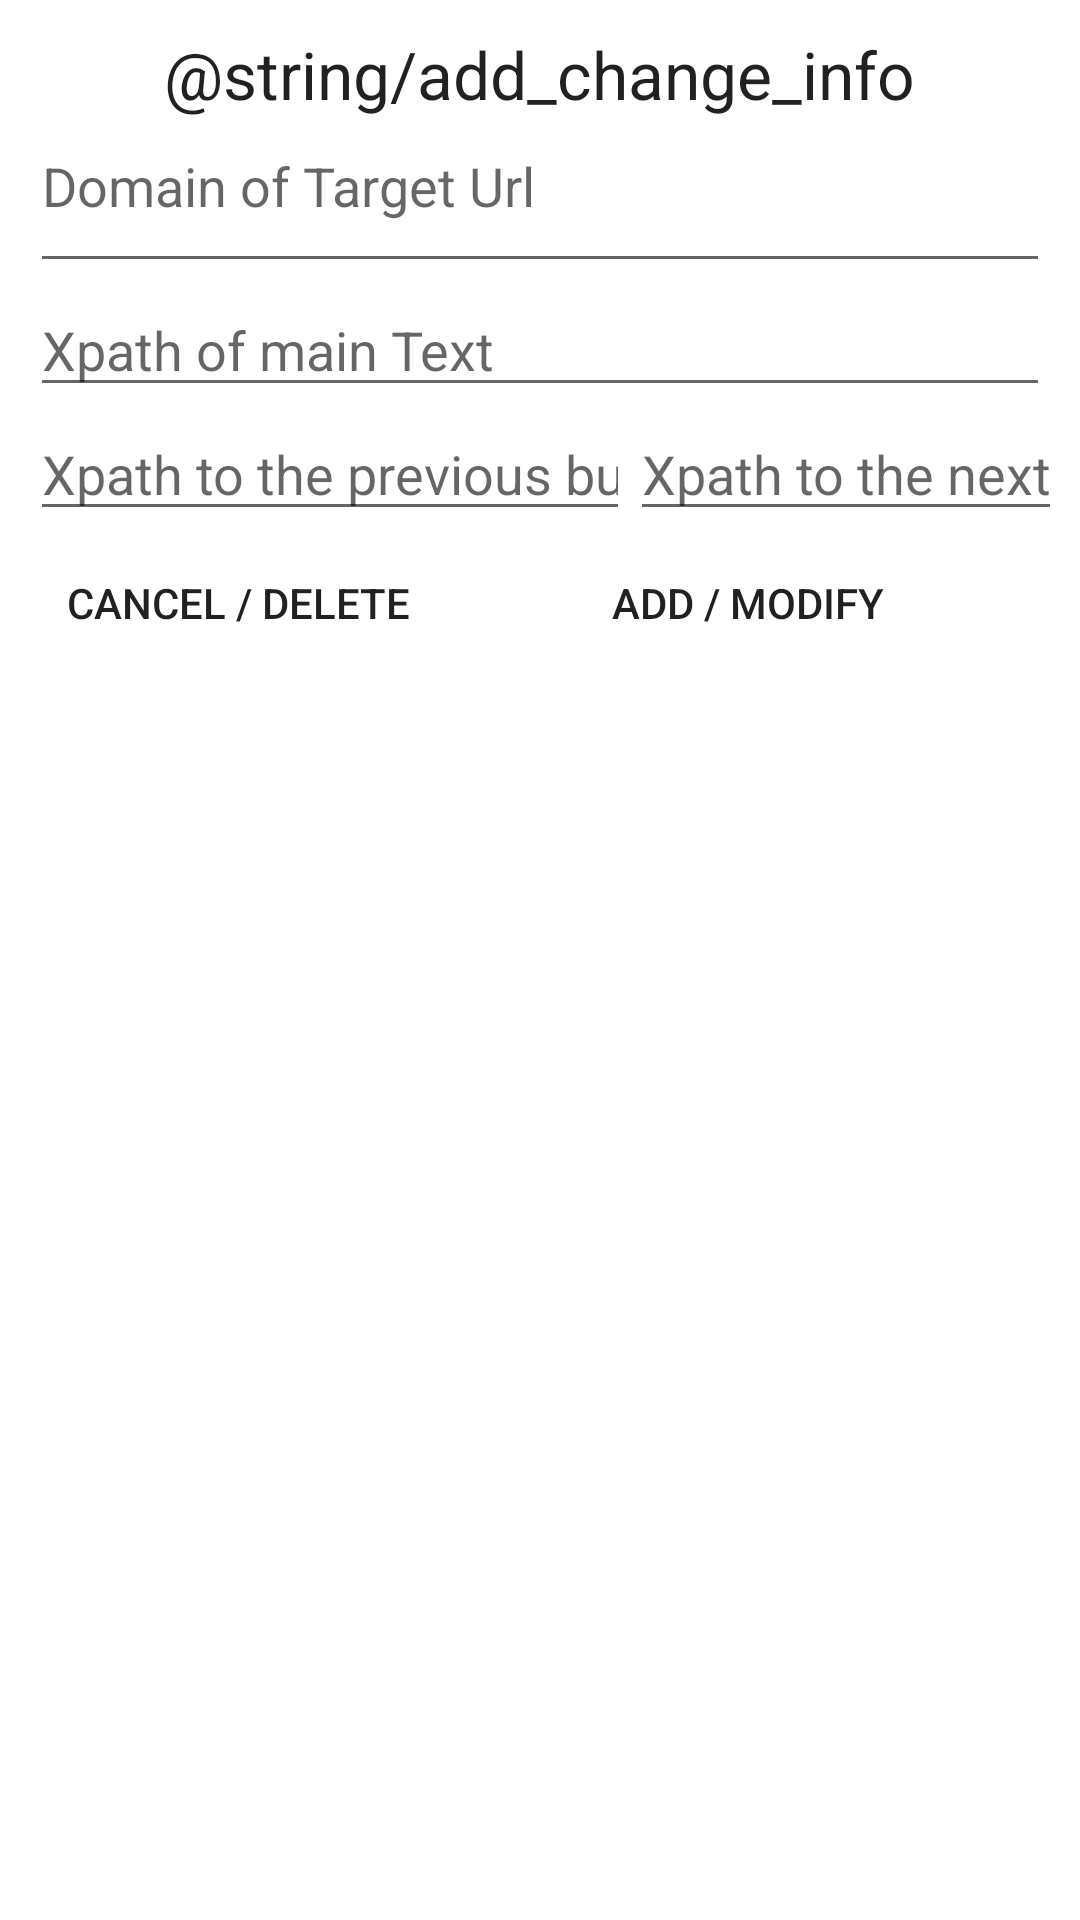

This screen was rendered from an Android layout file. Write that file and the resources it references.
<!-- AndroidManifest.xml: application theme Theme.WebScraper -->
<!-- res/layout/config_menu.xml -->
<?xml version="1.0" encoding="utf-8"?>
<LinearLayout xmlns:android="http://schemas.android.com/apk/res/android"
    xmlns:tools="http://schemas.android.com/tools"
    android:id="@+id/layout_root"
    android:layout_width="fill_parent"
    android:layout_height="fill_parent"
    android:orientation="vertical"
    android:padding="10dp" >

    <TextView
        android:id="@+id/addTitle"
        android:layout_width="wrap_content"
        android:layout_height="wrap_content"
        android:layout_gravity="center_horizontal"
        android:text="@string/add_change_info"
        android:textAppearance="?android:attr/textAppearanceLarge" />

    <EditText
        android:id="@+id/domainUrlInput"
        android:layout_width="match_parent"
        android:layout_height="55dp"
        android:autofillHints="Any Text"
        android:hint="Domain of Target Url"
        android:inputType="textUri"
        android:paddingBottom="20sp"
        tools:ignore="HardcodedText" />

    <EditText
        android:id="@+id/contentXpathInput"
        android:layout_width="match_parent"
        android:layout_height="wrap_content"
        android:autofillHints="Any Text"
        android:hint="Xpath of main Text"
        android:inputType="text"
        tools:ignore="HardcodedText" />
    <LinearLayout
        android:layout_width="match_parent"
        android:layout_height="wrap_content"
        android:orientation="horizontal">

        <EditText
            android:id="@+id/previousButtonXpathInput"
            android:layout_width="200dp"
            android:layout_height="wrap_content"
            android:autofillHints="Any Text"
            android:hint="Xpath to the previous button"
            android:inputType="text"
            tools:ignore="HardcodedText" />

        <EditText
            android:id="@+id/nextButtonXpathInput"
            android:layout_width="200dp"
            android:layout_height="wrap_content"
            android:layout_gravity="end"
            android:autofillHints="Any Text"
            android:hint="Xpath to the next button"
            android:inputType="text"
            tools:ignore="HardcodedText" />
    </LinearLayout>

    <LinearLayout
        android:layout_width="match_parent"
        android:layout_height="wrap_content"
        android:orientation="horizontal">

        <Button
            android:id="@+id/deleteButton"
            style="@style/Widget.AppCompat.Button.Borderless"
            android:layout_width="wrap_content"
            android:layout_height="wrap_content"
            android:text="Cancel / Delete"
            tools:ignore="HardcodedText" />

        <Button
            android:id="@+id/actionButton"
            style="@style/Widget.AppCompat.Button.Borderless"
            android:layout_width="match_parent"
            android:layout_height="wrap_content"
            android:layout_gravity="end"
            android:text="Add / Modify"
            tools:ignore="HardcodedText" />
    </LinearLayout>
</LinearLayout>
<!-- resources referenced by this layout -->
<resources>
  <style name="Theme.WebScraper" parent="Theme.MaterialComponents.DayNight.NoActionBar">
          
          <item name="colorPrimary">@color/light_second</item>
          <item name="colorPrimaryVariant">@color/button_lightVar</item>
          <item name="colorOnPrimary">@color/dim_gray</item>
          
          <item name="colorSecondary">@color/button_light</item>
          <item name="colorSecondaryVariant">@color/light_secondVar</item>
          <item name="colorOnSecondary">@color/white</item>
          
          <item name="android:statusBarColor" tools:targetApi="l">?attr/colorPrimaryVariant</item>
          
          <item name="android:windowAnimationStyle">@style/FadeTransition</item>
          <item name="bottomSheetStyle">@style/Dialog.NoTitle</item>
          <item name="backgroundColor">@color/white</item>
      </style>
  <color name="light_second">#E63946</color>
  <color name="button_lightVar">#094074</color>
  <color name="dim_gray">#666666</color>
  <color name="button_light">#3C6997</color>
  <color name="light_secondVar">#E94957</color>
  <color name="white">#FFF</color>
  <style name="FadeTransition">
          <item name="android:windowEnterAnimation">@android:anim/fade_in</item>
          <item name="android:windowExitAnimation">@android:anim/fade_out</item>
          <item name="android:activityOpenEnterAnimation">@anim/slide_in_right</item>
          <item name="android:activityOpenExitAnimation">@anim/slide_out_left</item>
          <item name="android:activityCloseEnterAnimation">@anim/slide_in_left</item>
          <item name="android:activityCloseExitAnimation">@anim/slide_out_right</item>
      </style>
</resources>
